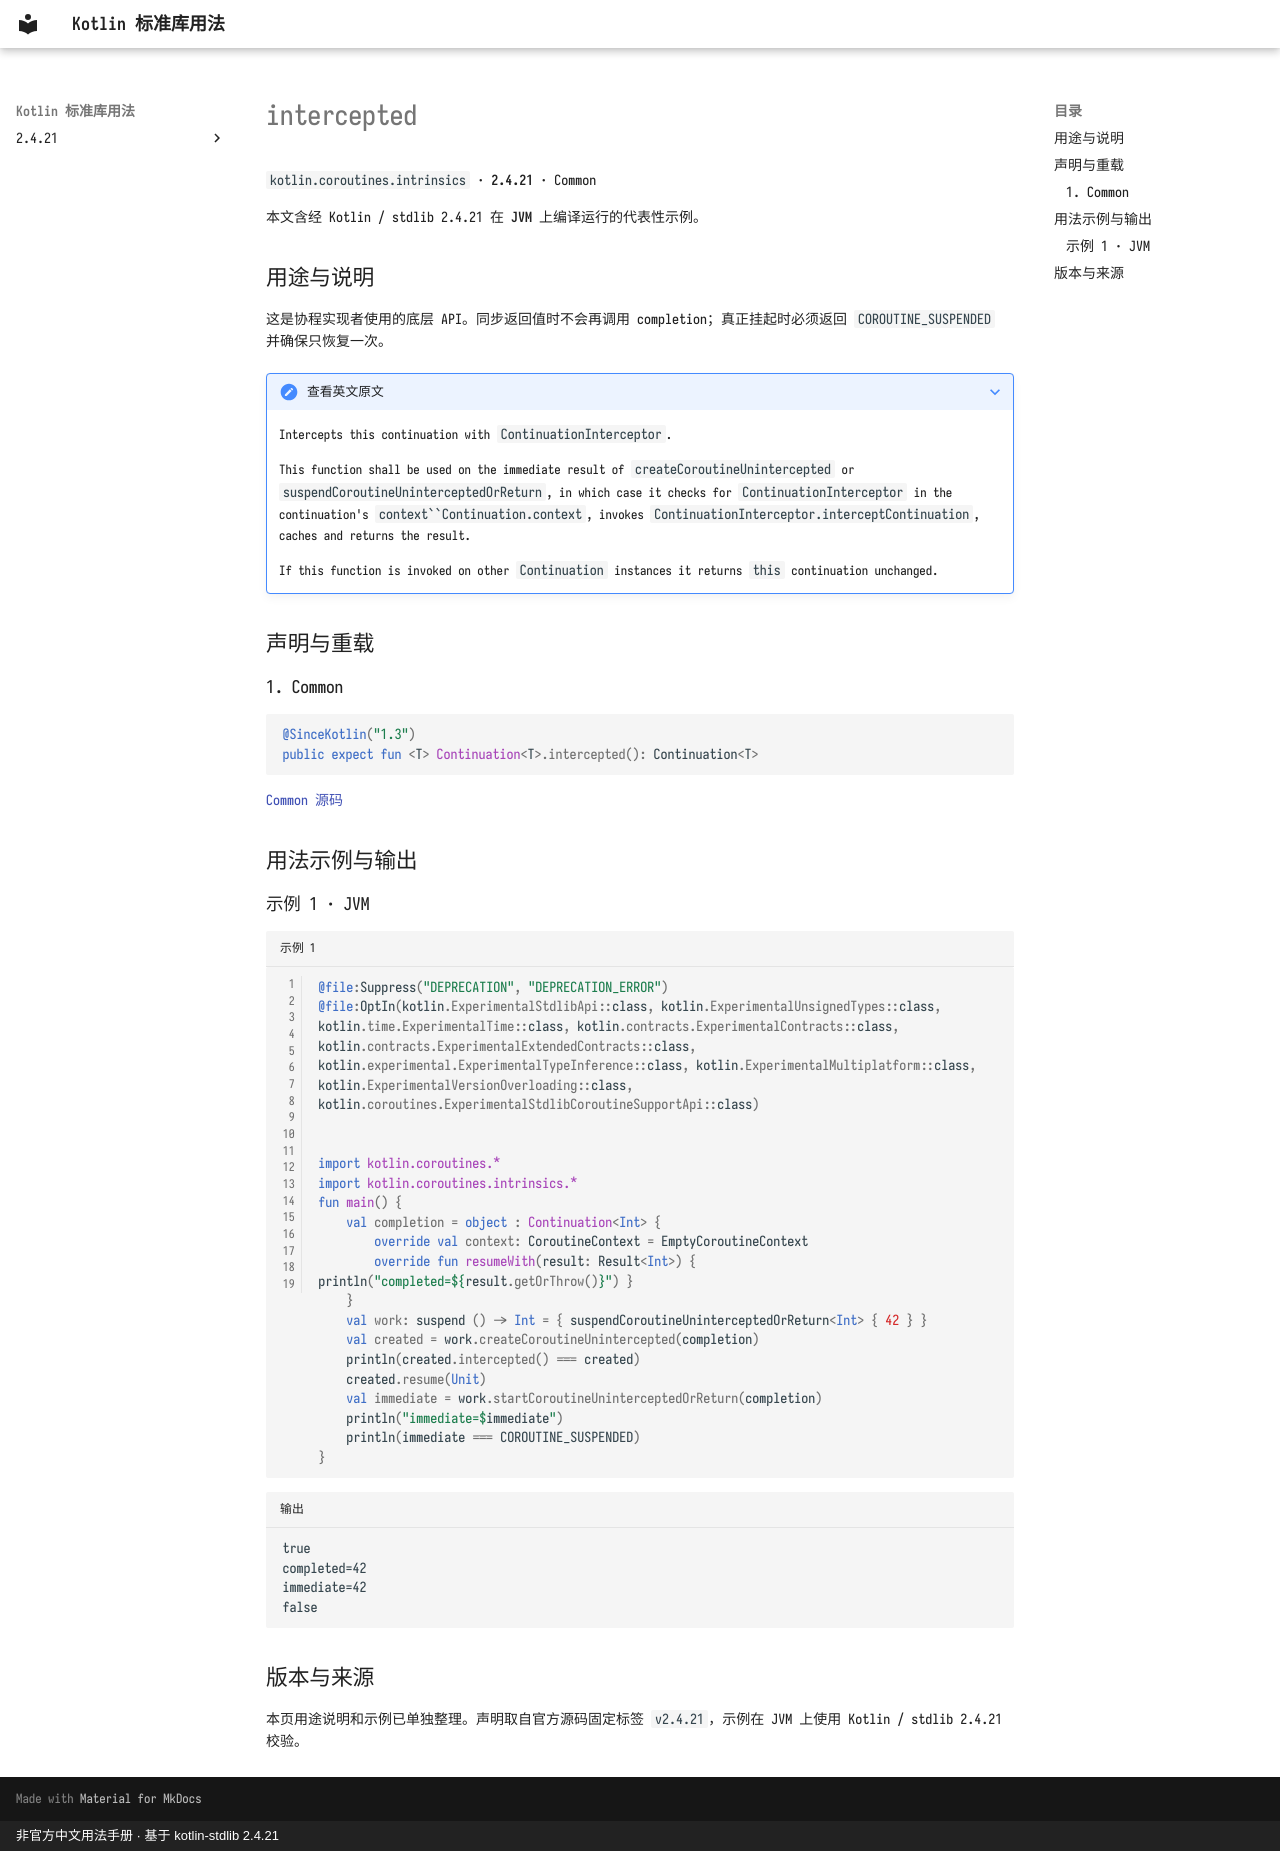

repository: oooooooko/kotlin-stdlib-docs · page: zh/api/kotlin.coroutines.intrinsics/intercepted--22c1a22c/index.html · generator: mkdocs · copyright: 非官方中文用法手册 · 基于 kotlin-stdlib 2.4.21

# intercepted

`kotlin.coroutines.intrinsics` · **2.4.21** · Common

本文含经 Kotlin / stdlib 2.4.21 在 **JVM** 上编译运行的代表性示例。

## 用途与说明

这是协程实现者使用的底层 API。同步返回值时不会再调用 completion；真正挂起时必须返回 `COROUTINE_SUSPENDED` 并确保只恢复一次。

??? note "查看英文原文"

    Intercepts this continuation with `ContinuationInterceptor`.
    
    This function shall be used on the immediate result of `createCoroutineUnintercepted` or `suspendCoroutineUninterceptedOrReturn`,
    in which case it checks for `ContinuationInterceptor` in the continuation's `context``Continuation.context`,
    invokes `ContinuationInterceptor.interceptContinuation`, caches and returns the result.
    
    If this function is invoked on other `Continuation` instances it returns `this` continuation unchanged.

## 声明与重载

### 1. Common

```kotlin
@SinceKotlin("1.3")
public expect fun <T> Continuation<T>.intercepted(): Continuation<T>
```

[Common 源码](https://github.com/JetBrains/kotlin/blob/v2.4.21/libraries/stdlib/src/kotlin/coroutines/CoroutinesIntrinsicsH.kt#L65)

## 用法示例与输出

### 示例 1 · JVM

```kotlin title="示例 1" linenums="1"
@file:Suppress("DEPRECATION", "DEPRECATION_ERROR")
@file:OptIn(kotlin.ExperimentalStdlibApi::class, kotlin.ExperimentalUnsignedTypes::class, kotlin.time.ExperimentalTime::class, kotlin.contracts.ExperimentalContracts::class, kotlin.contracts.ExperimentalExtendedContracts::class, kotlin.experimental.ExperimentalTypeInference::class, kotlin.ExperimentalMultiplatform::class, kotlin.ExperimentalVersionOverloading::class, kotlin.coroutines.ExperimentalStdlibCoroutineSupportApi::class)


import kotlin.coroutines.*
import kotlin.coroutines.intrinsics.*
fun main() {
    val completion = object : Continuation<Int> {
        override val context: CoroutineContext = EmptyCoroutineContext
        override fun resumeWith(result: Result<Int>) { println("completed=${result.getOrThrow()}") }
    }
    val work: suspend () -> Int = { suspendCoroutineUninterceptedOrReturn<Int> { 42 } }
    val created = work.createCoroutineUnintercepted(completion)
    println(created.intercepted() === created)
    created.resume(Unit)
    val immediate = work.startCoroutineUninterceptedOrReturn(completion)
    println("immediate=$immediate")
    println(immediate === COROUTINE_SUSPENDED)
}
```

```text title="输出"
true
completed=42
immediate=42
false
```

## 版本与来源

本页用途说明和示例已单独整理。声明取自官方源码固定标签 `v2.4.21`，示例在 JVM 上使用 Kotlin / stdlib 2.4.21 校验。
